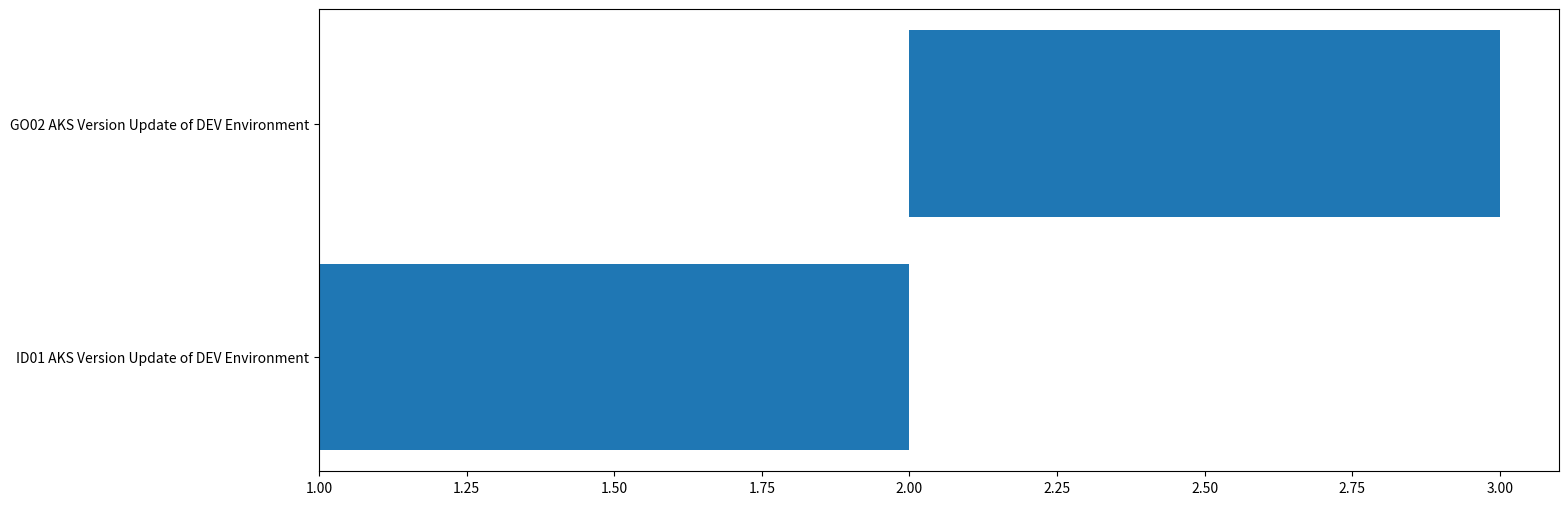

Write Python code to recreate this figure.
# ------------------------------------------------
# Project:
#       This project is used to draw a gantt chart
# History:
# [redacted]
# ------------------------------------------------
import matplotlib.pyplot as plt


def build_data():
    data = {
        'task1': {
            'task_name': 'ID01 AKS Version Update of DEV Environment',
            'start_time': "2023/08/10",
            'sustained_time': 1
        },

        'task2': {
            'task_name': 'GO02 AKS Version Update of DEV Environment',
            'start_time': "2023/08/11",
            'sustained_time': 1
        }
    }


def build_draw():
    data = {
        'task1': {
            'task_name': 'ID01 AKS Version Update of DEV Environment',
            'start_time': "2023/08/10",
            'sustained_time': 1
        },

        'task2': {
            'task_name': 'GO02 AKS Version Update of DEV Environment',
            'start_time': "2023/08/11",
            'sustained_time': 1
        }
    }
    x = ['ID01 AKS Version Update of DEV Environment', 'GO02 AKS Version Update of DEV Environment']
    y = [1, 1]
    start_time = [1, 2]
    fix, ax = plt.subplots(1, figsize=(16, 6))
    ax.barh(x, y, left=start_time)
    plt.show()


def build_main():
    build_draw()


build_main()